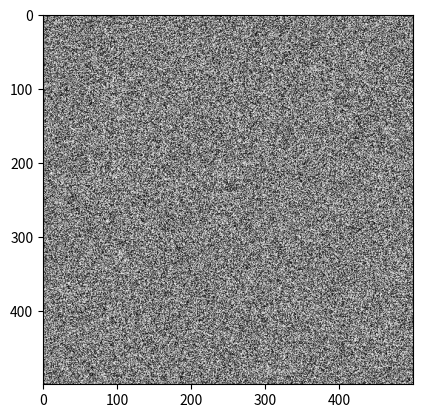

Python code for this plot: (Note: this script raises an exception after producing the figure.)
%matplotlib inline

import numpy as np
from matplotlib import pyplot as plt

random_image = np.random.random([500, 500])

plt.imshow(random_image, cmap='gray');

from skimage import data

coins = data.coins()

print(type(coins), coins.dtype, coins.shape)
plt.imshow(coins, cmap='gray');

cat = data.chelsea()
print("Shape:", cat.shape)
print("Values min/max:", cat.min(), cat.max())

plt.imshow(cat);

cat[10:110, 10:110, :] = [255, 0, 0]  # [red, green, blue]
plt.imshow(cat);

from skimage import data

img0 = data.chelsea()
img1 = data.rocket()

f, (ax0, ax1) = plt.subplots(nrows=1, ncols=2)

import matplotlib.pyplot as plt

f, (ax0, ax1) = plt.subplots(1, 2, figsize=(20, 10))

ax0.imshow(img0)
ax0.set_title('Cat')

ax1.imshow(img1)
ax1.set_title('Rocket')
ax1.set_xlabel(r'Launching position $\alpha=320$')

ax1.vlines([202, 300], 0, img1.shape[0], color='red', linewidth=3, label='Side tower position')
ax1.plot([168, 190, 200], [400, 200, 300], color='lightgreen', linestyle='--', label='Side angle')

ax1.legend();

f, (ax0, ax1) = plt.subplots(nrows=1, ncols=2, sharey=True)

t = np.linspace(-1, 1, 500)
p0 = np.polynomial.Polynomial(np.random.random(15) - 0.5)
p1 = np.polynomial.Polynomial(np.random.random(15) - 0.5)

ax0.plot(t, p0(t))
ax0.set_xlabel('t')
ax0.set_ylabel(r'$\rho(t)$')

ax1.plot(t, p1(t), label='Second Poly')
ax1.legend()
ax1.grid()
ax1.set_title('Axis Title')

f.suptitle('Shared Y-axis Plot', fontsize=16);

x = np.random.normal(0, 1, size=512)

plt.hist(x, bins='auto');  # Bin size determined automatically by NumPy, see
                           # np.histogram

linear0 = np.linspace(0, 1, 2500).reshape((50, 50))
linear1 = np.linspace(0, 255, 2500).reshape((50, 50)).astype(np.uint8)

print("Linear0:", linear0.dtype, linear0.min(), linear0.max())
print("Linear1:", linear1.dtype, linear1.min(), linear1.max())

fig, (ax0, ax1) = plt.subplots(1, 2)
ax0.imshow(linear0, cmap='gray')
ax1.imshow(linear1, cmap='gray');

from skimage import img_as_float, img_as_ubyte

image = data.chelsea()

image_float = img_as_float(image)
image_ubyte = img_as_ubyte(image)

print("type, min, max:", image_float.dtype, image_float.min(), image_float.max())
print("type, min, max:", image_ubyte.dtype, image_ubyte.min(), image_ubyte.max())

print("231/255 =", 231/255.)

from skimage import io

image = io.imread('skimage/balloon.jpg')

print(type(image))
print(image.dtype)
print(image.min(), image.max())
plt.imshow(image);

ic = io.ImageCollection('skimage/*.png:skimage/*.jpg')

print('Type:', type(ic))

ic.files

f, axes = plt.subplots(nrows=2, ncols=len(ic) // 2, figsize=(8, 4))

for i, image in enumerate(ic):
    axes.flat[i].imshow(image, cmap='gray')
    axes.flat[i].axis('off')
    
plt.tight_layout()